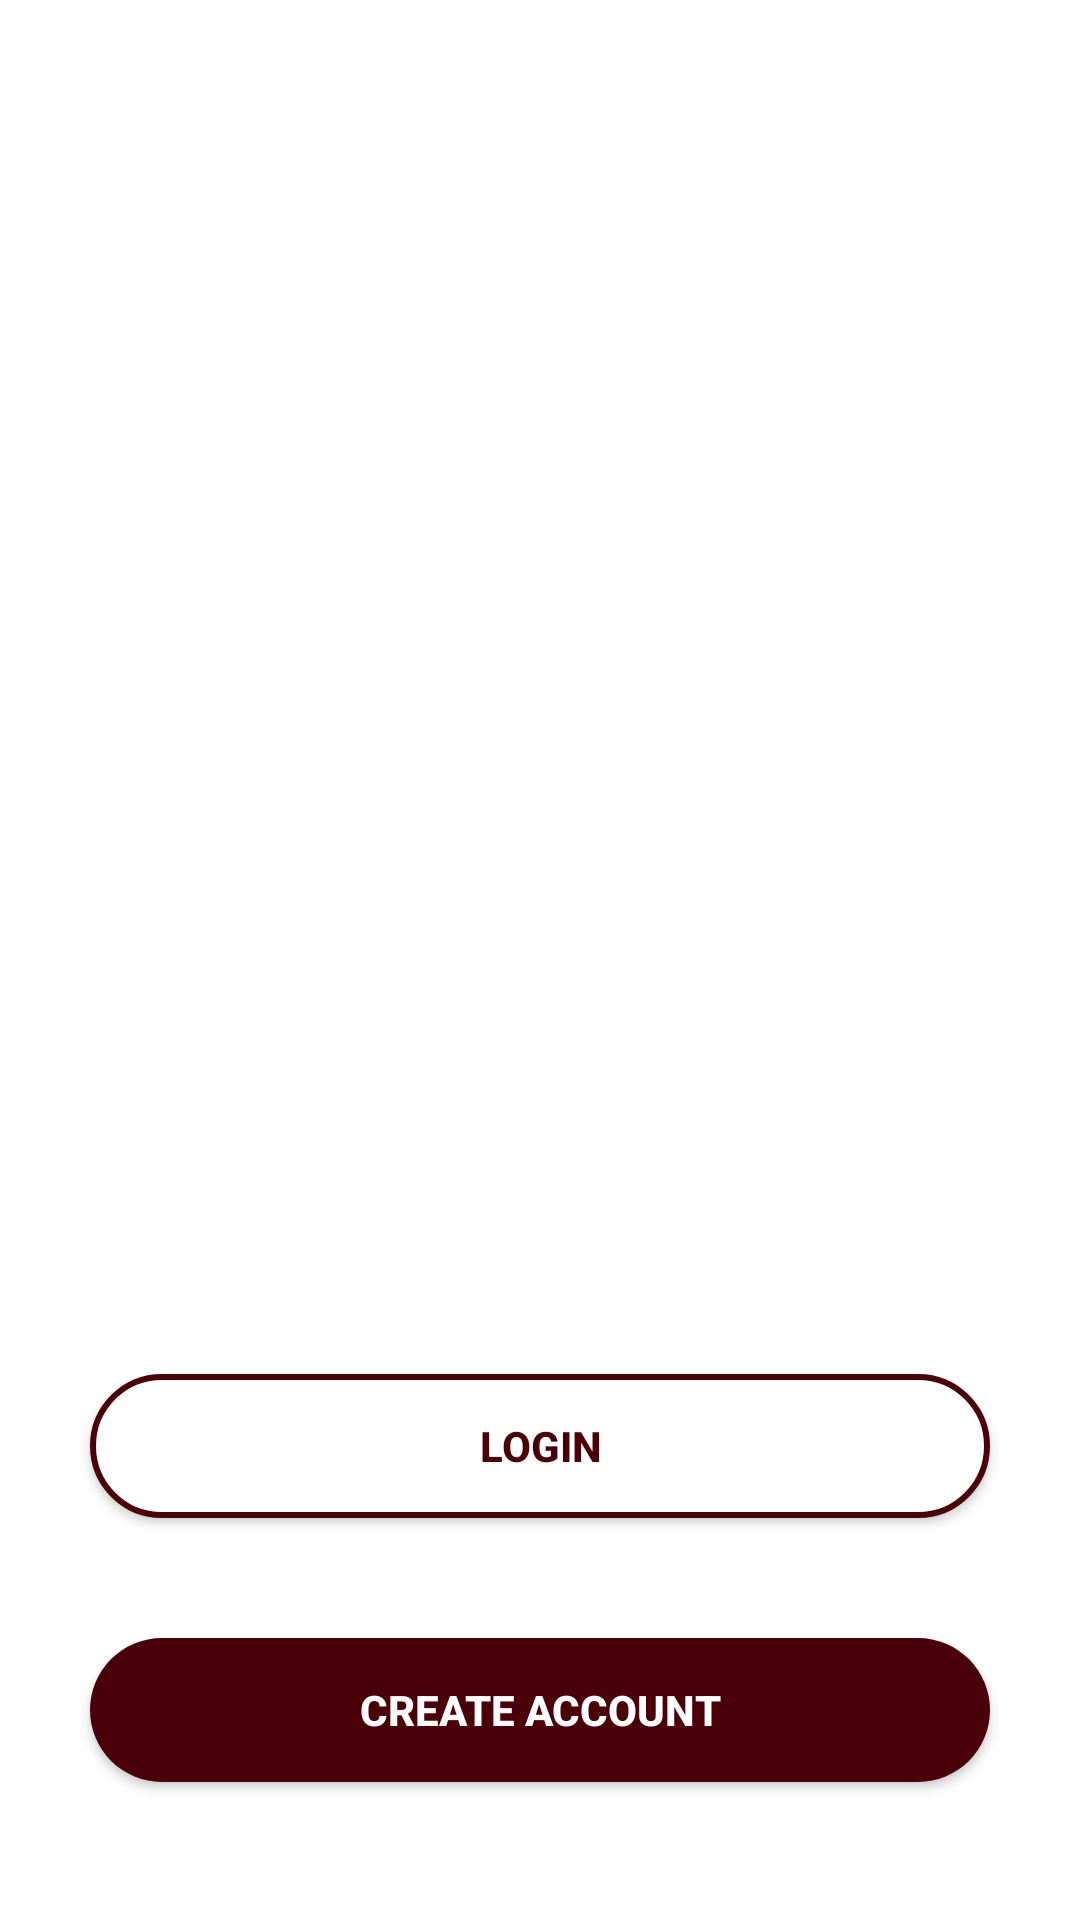

Layout XML and referenced resources for this Android screen:
<!-- AndroidManifest.xml: application theme Theme.BloodBankMeraFinal -->
<!-- res/layout/intro_screen.xml -->
<?xml version="1.0" encoding="utf-8"?>
<LinearLayout xmlns:android="http://schemas.android.com/apk/res/android"
    xmlns:app="http://schemas.android.com/apk/res-auto"
    android:orientation="vertical"
    android:background="@color/white"
    android:layout_width="match_parent"
    android:layout_height="match_parent">

    <ImageView
        android:id="@+id/imageView"
        android:layout_width="287dp"
        android:layout_height="328dp"
        android:layout_marginTop="70dp"
        android:layout_marginStart="70dp"
        android:layout_marginEnd="70dp"
        android:layout_gravity="center"
        android:src="@drawable/logo" />

    <Button
        android:id="@+id/login1"
        android:layout_width="match_parent"
        android:layout_height="48dp"
        android:layout_marginStart="30dp"
        android:layout_marginTop="60dp"
        android:layout_marginEnd="30dp"
        android:background="@drawable/btn_bg_rs"
        android:contentDescription="Click to login"
        android:padding="10dp"
        android:text="Login"
        android:textColor="#490008"
        android:textStyle="bold" />

    <Button
        android:id="@+id/createaccount1"
        android:layout_width="match_parent"
        android:layout_height="48dp"
        android:layout_marginStart="30dp"
        android:layout_marginEnd="30dp"
        android:layout_marginTop="40dp"
        android:background="@drawable/btn_bg"
        android:contentDescription="Click to create account"
        android:text="Create Account"
        android:textColor="#FFFFFF"
        android:padding="10dp"
        android:textStyle="bold" />

    <ImageView
        android:id="@+id/imageView2"
        android:layout_width="30dp"
        android:layout_height="30dp"
        android:layout_marginStart="360dp"
        android:layout_marginTop="250dp"
        android:layout_marginBottom="30dp"
        android:src="@drawable/ic_info" />


</LinearLayout>
<!-- resources referenced by this layout -->
<resources>
  <color name="white">#FFFFFFFF</color>
  <!-- drawable btn_bg (drawable) -->
  <?xml version="1.0" encoding="utf-8"?>
  <shape xmlns:android="http://schemas.android.com/apk/res/android">
  <solid android:color="#490008"/>
      <corners android:radius="70dp"/>
  </shape>
  <!-- drawable btn_bg_rs (drawable) -->
  <?xml version="1.0" encoding="utf-8"?>
  <shape xmlns:android="http://schemas.android.com/apk/res/android">
      <solid android:color="@color/white"/>
      <stroke android:color="#490008" android:width="2dp"/>
      <corners android:radius="70dp"/>
  </shape>
  <!-- drawable ic_info (drawable) -->
  <vector xmlns:android="http://schemas.android.com/apk/res/android" android:height="24dp" android:tint="#490008" android:viewportHeight="24" android:viewportWidth="24" android:width="24dp">
        
      <path android:fillColor="@android:color/white" android:pathData="M12,2C6.48,2 2,6.48 2,12s4.48,10 10,10 10,-4.48 10,-10S17.52,2 12,2zM13,17h-2v-6h2v6zM13,9h-2L11,7h2v2z"/>
      
  </vector>
  <style name="Theme.BloodBankMeraFinal" parent="Theme.AppCompat.Light.NoActionBar">
          
      </style>
</resources>
